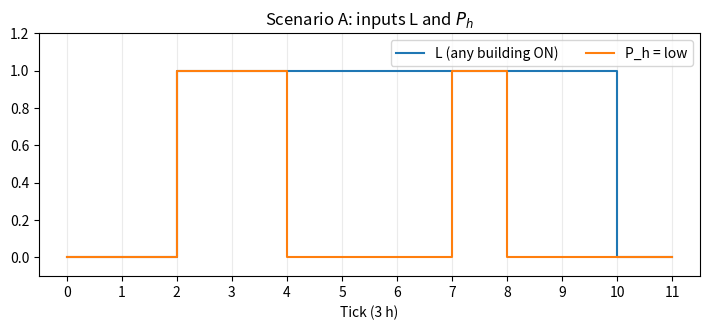
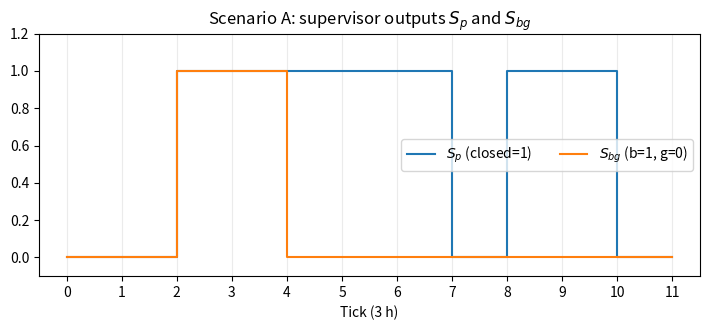
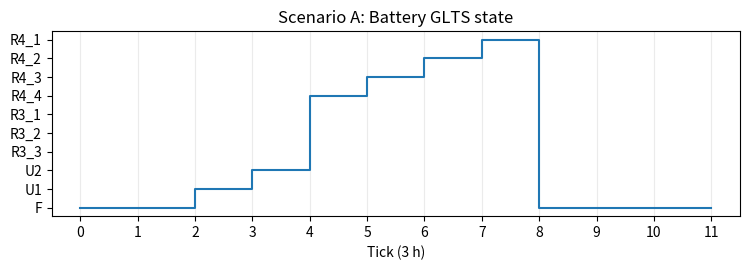
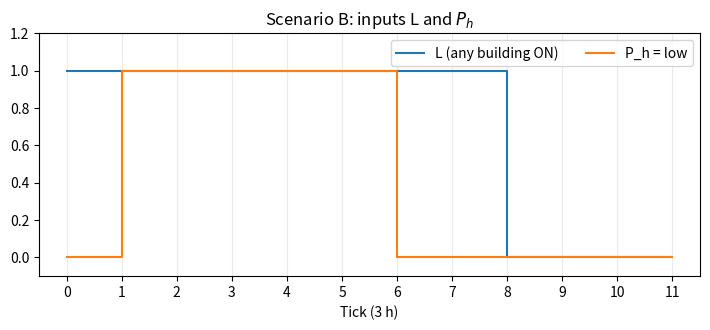
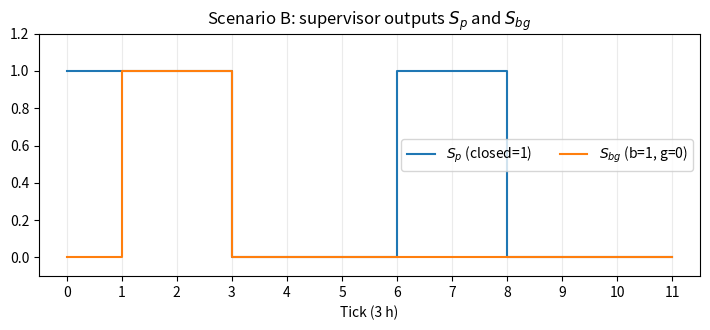
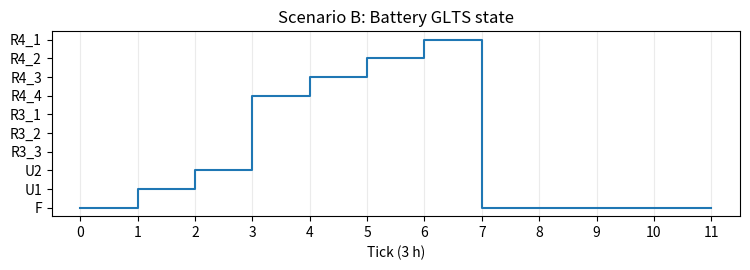

These figures' Python source, in order:
import os
from dataclasses import dataclass
from typing import List, Tuple, Dict
import numpy as np
import pandas as pd
import matplotlib.pyplot as plt

# -------------------------
# Utility & I/O
# -------------------------
FIG_DIR = "figs"
os.makedirs(FIG_DIR, exist_ok=True)

TICKS = 12        # 36 h at 3 h per tick
HOURS_PER_TICK = 3
TICK_AXIS = np.arange(TICKS)    # 0..11

# -------------------------
# Battery GLTS (Q3.5)
# -------------------------
class BatteryGLTS:
    """
    States:
      F        : full
      U1, U2   : 1st and 2nd supply tick (3 h each, max 6 h)
      R3_3..R3_1: 9 h recharge after a 3 h use
      R4_4..R4_1: 12 h recharge after a 6 h use
    Input:  d in {0,1}  (backup requested: L=1 and P_h=low)
    Output: allow in {0,1} (permission to engage/continue battery this tick)
    Mealy output on transitions:
      allow=1 only on F --d=1--> U1   and   U1 --d=1--> U2
    """
    def __init__(self):
        self.state = "F"

    def step(self, d: int) -> Tuple[int, str]:
        s = self.state
        allow = 0

        if s == "F":
            if d == 1:
                allow = 1
                self.state = "U1"
            else:
                self.state = "F"

        elif s == "U1":
            if d == 1:
                allow = 1
                self.state = "U2"
            else:
                self.state = "R3_3"

        elif s == "U2":
            # cap reached -> go to 12 h recharge irrespective of d
            self.state = "R4_4"

        elif s in ("R3_3", "R3_2"):
            self.state = {"R3_3":"R3_2", "R3_2":"R3_1"}[s]
        elif s == "R3_1":
            self.state = "F"

        elif s in ("R4_4", "R4_3", "R4_2"):
            self.state = {"R4_4":"R4_3", "R4_3":"R4_2", "R4_2":"R4_1"}[s]
        elif s == "R4_1":
            self.state = "F"

        else:
            raise ValueError(f"Unknown battery state {s}")

        return allow, self.state

# -------------------------
# Core supervisor (Q3.6)
# -------------------------
@dataclass
class SupervisorOut:
    Sp_closed: int      # 1=closed, 0=open
    Sbg_batt: int       # 1=b (battery), 0=g (generator)
    mode: str           # Off / GenOn / BattOn

class SupervisorCore:
    """
    Inputs per tick: L in {0,1}, Ph in {'high','low'}, allow in {0,1}
    Outputs per tick: S_p in {open,closed}, S_bg in {g,b}
    Modes: Off / GenOn / BattOn (for trace)
    """
    def __init__(self):
        self.mode = "Off"

    def step(self, L: int, Ph: str, allow: int) -> SupervisorOut:
        # Commands (Mealy map)
        if L == 1 and (Ph == "high" or allow == 1):
            Sp_closed = 1
        else:
            Sp_closed = 0

        if Sp_closed == 1 and Ph == "high":
            Sbg_batt = 0  # g
        elif Sp_closed == 1 and Ph == "low" and allow == 1:
            Sbg_batt = 1  # b
        else:
            Sbg_batt = 0  # default g

        # Mode (consistent with outputs)
        if Sp_closed == 0:
            self.mode = "Off"
        else:
            self.mode = "BattOn" if Sbg_batt == 1 else "GenOn"

        return SupervisorOut(Sp_closed=Sp_closed, Sbg_batt=Sbg_batt, mode=self.mode)

# -------------------------
# Scenarios (p_i and P_h)
# -------------------------
def scenario_A() -> Dict[str, np.ndarray]:
    """
    Weekday-like:
      - Office (1,3) peak in daytime ticks (2..5), Residential (2,4) evening ticks (6..9).
      - Hydro low at ticks 2,3 and 7; otherwise high.
    """
    p1 = np.zeros(TICKS, dtype=int)
    p3 = np.zeros(TICKS, dtype=int)
    p2 = np.zeros(TICKS, dtype=int)
    p4 = np.zeros(TICKS, dtype=int)

    p1[2:6] = 1
    p3[2:6] = 1
    p2[6:10] = 1
    p4[6:10] = 1

    Ph = np.array(["high"]*TICKS, dtype=object)
    Ph[[2,3,7]] = "low"

    return {"p1": p1, "p2": p2, "p3": p3, "p4": p4, "Ph": Ph}

def scenario_B() -> Dict[str, np.ndarray]:
    """
    Cold snap:
      - Sustained building demand (L mostly 1).
      - Hydro low from ticks 1..5 (inclusive).
    """
    p1 = np.zeros(TICKS, dtype=int)
    p3 = np.zeros(TICKS, dtype=int)
    p2 = np.zeros(TICKS, dtype=int)
    p4 = np.zeros(TICKS, dtype=int)

    # Make L=1 for many ticks (e.g., 0..9)
    p1[2:8] = 1
    p3[2:8] = 1
    p2[0:6] = 1
    p4[0:6] = 1

    Ph = np.array(["high"]*TICKS, dtype=object)
    Ph[1:6] = "low"

    return {"p1": p1, "p2": p2, "p3": p3, "p4": p4, "Ph": Ph}

# -------------------------
# Simulation driver
# -------------------------
def run_scenario(name: str, seq: Dict[str, np.ndarray]) -> pd.DataFrame:
    bat = BatteryGLTS()
    sup = SupervisorCore()

    p1, p2, p3, p4, Ph = seq["p1"], seq["p2"], seq["p3"], seq["p4"], seq["Ph"]
    L = (p1 + p2 + p3 + p4 >= 1).astype(int)
    b_req = (L == 1) & (Ph == "low")
    b_req = b_req.astype(int)

    rows = []
    for k in range(TICKS):
        d_k = int(b_req[k])
        allow_k, bat_state_next = bat.step(d_k)
        out = sup.step(int(L[k]), str(Ph[k]), int(allow_k))
        rows.append({
            "k": k,
            "p1": int(p1[k]), "p2": int(p2[k]), "p3": int(p3[k]), "p4": int(p4[k]),
            "L": int(L[k]),
            "Ph": Ph[k],
            "b_req": int(d_k),
            "allow": int(allow_k),
            "Sp_closed": int(out.Sp_closed),
            "Sbg_batt": int(out.Sbg_batt),            # 1=b, 0=g
            "mode": out.mode,
            "battery_state": bat_state_next
        })

    df = pd.DataFrame(rows)
    # CSV
    csv_path = os.path.join(FIG_DIR, f"q3_7_{name}_timeline.csv")
    df.to_csv(csv_path, index=False)
    print(f"[{name}] wrote {csv_path}")
    # Figures
    plot_inputs(df, name)
    plot_outputs(df, name)
    plot_battery(df, name)
    return df

# -------------------------
# Plotting
# -------------------------
def _step_axis(ax):
    ax.set_xticks(TICK_AXIS)
    ax.set_xlim(-0.5, TICKS-0.5)
    ax.grid(True, which="both", axis="x", alpha=0.25)

def plot_inputs(df: pd.DataFrame, name: str):
    fig, ax = plt.subplots(figsize=(7.2, 3.4))
    # L
    ax.step(df["k"], df["L"], where="post", label="L (any building ON)")
    # Ph_low as 0/1
    Ph_low = (df["Ph"] == "low").astype(int)
    ax.step(df["k"], Ph_low, where="post", label="P_h = low")
    _step_axis(ax)
    ax.set_ylim(-0.1, 1.2)
    ax.set_xlabel("Tick (3 h)")
    ax.set_title(f"Scenario {name}: inputs L and $P_h$")
    ax.legend(ncol=2)
    fig.tight_layout()
    fig.savefig(os.path.join(FIG_DIR, f"q3_7_{name}_inputs.png"), dpi=160)

def plot_outputs(df: pd.DataFrame, name: str):
    fig, ax = plt.subplots(figsize=(7.2, 3.4))
    ax.step(df["k"], df["Sp_closed"], where="post", label="$S_p$ (closed=1)")
    ax.step(df["k"], df["Sbg_batt"], where="post", label="$S_{bg}$ (b=1, g=0)")
    _step_axis(ax)
    ax.set_ylim(-0.1, 1.2)
    ax.set_xlabel("Tick (3 h)")
    ax.set_title(f"Scenario {name}: supervisor outputs $S_p$ and $S_{{bg}}$")
    ax.legend(ncol=2)
    fig.tight_layout()
    fig.savefig(os.path.join(FIG_DIR, f"q3_7_{name}_outputs.png"), dpi=160)

def plot_battery(df: pd.DataFrame, name: str):
    # Map categorical states to integers for a stair plot
    states = df["battery_state"].tolist()
    uniq = ["F","U1","U2","R3_3","R3_2","R3_1","R4_4","R4_3","R4_2","R4_1"]
    idx_map = {s:i for i,s in enumerate(uniq)}
    y = [idx_map[s] for s in states]

    fig, ax = plt.subplots(figsize=(7.6, 2.8))
    ax.step(df["k"], y, where="post")
    _step_axis(ax)
    ax.set_yticks(range(len(uniq)))
    ax.set_yticklabels(uniq)
    ax.set_xlabel("Tick (3 h)")
    ax.set_title(f"Scenario {name}: Battery GLTS state")
    fig.tight_layout()
    fig.savefig(os.path.join(FIG_DIR, f"q3_7_{name}_battery.png"), dpi=160)

# -------------------------
# Main
# -------------------------
def main():
    dfA = run_scenario("A", scenario_A())
    dfB = run_scenario("B", scenario_B())
    # Console summary
    for name, df in [("A", dfA), ("B", dfB)]:
        print(f"\nScenario {name} summary:")
        print(df[["k","L","Ph","b_req","allow","Sp_closed","Sbg_batt","mode","battery_state"]])

if __name__ == "__main__":
    main()
